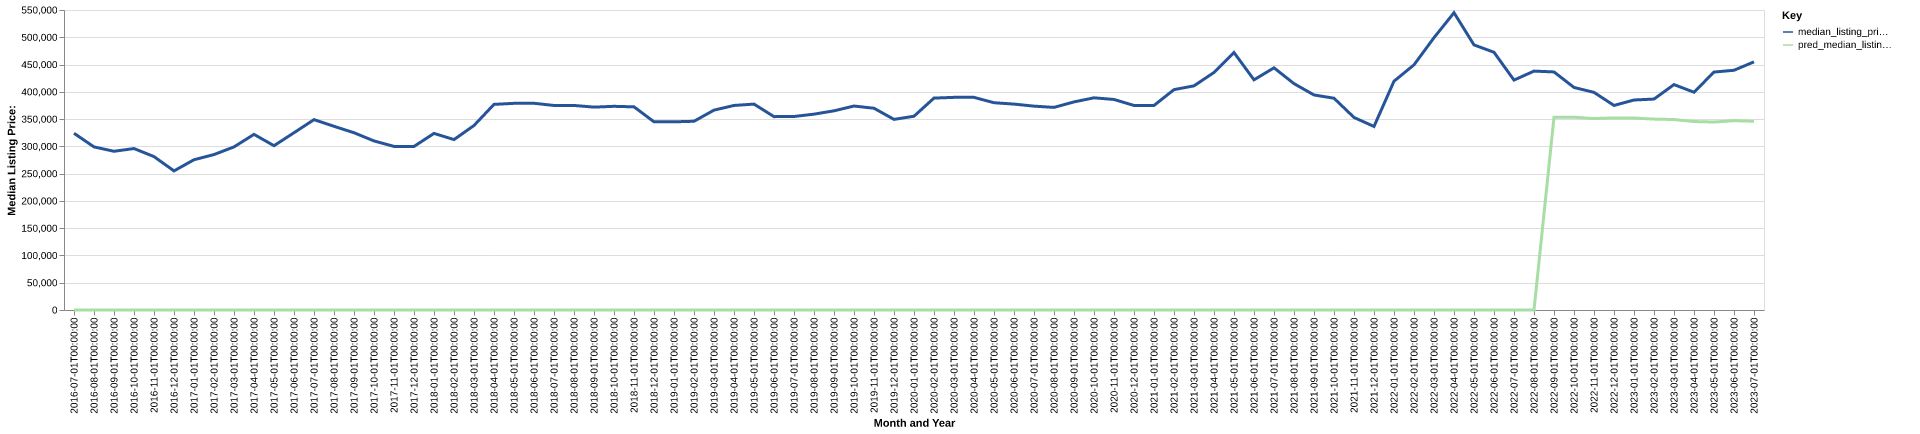

The table this chart was drawn from, first rows:
date, time_idx, median_listing_price, thirty_year_interest_rate_five, month, county_name, active_listing_count, median_days_on_market, pred_median_listing_price, month_year
2016-07-01, 0, 324000, 3.72, 7, Mineral Wells, TX, 404.0, 117.0, 0, Jul-2016
2016-08-01, 1, 299000, 3.73, 8, Mineral Wells, TX, 396.0, 126.0, 0, Aug-2016
2016-09-01, 2, 291000, 3.66, 9, Mineral Wells, TX, 385.0, 133.0, 0, Sep-2016
2016-10-01, 3, 296000, 3.64, 10, Mineral Wells, TX, 367.0, 134.0, 0, Oct-2016
2016-11-01, 4, 281225, 3.66, 11, Mineral Wells, TX, 343.0, 135.0, 0, Nov-2016
2016-12-01, 5, 254998, 3.48, 12, Mineral Wells, TX, 315.0, 138.0, 0, Dec-2016
2017-01-01, 6, 275475, 3.45, 1, Mineral Wells, TX, 290.0, 134.0, 0, Jan-2017
2017-02-01, 7, 284975, 3.5, 2, Mineral Wells, TX, 306.0, 124.0, 0, Feb-2017
2017-03-01, 8, 299000, 3.52, 3, Mineral Wells, TX, 343.0, 80.0, 0, Mar-2017
2017-04-01, 9, 322000, 4.03, 4, Mineral Wells, TX, 363.0, 68.0, 0, Apr-2017
2017-05-01, 10, 301200, 4.32, 5, Mineral Wells, TX, 375.0, 74.0, 0, May-2017
2017-06-01, 11, 325000, 4.2, 6, Mineral Wells, TX, 371.0, 88.0, 0, Jun-2017
2017-07-01, 12, 349000, 4.19, 7, Mineral Wells, TX, 351.0, 107.0, 0, Jul-2017
2017-08-01, 13, 336750, 4.3, 8, Mineral Wells, TX, 345.0, 114.0, 0, Aug-2017
2017-09-01, 14, 325000, 4.1, 9, Mineral Wells, TX, 322.0, 121.0, 0, Sep-2017
2017-10-01, 15, 309950, 4.05, 10, Mineral Wells, TX, 320.0, 125.0, 0, Oct-2017
2017-11-01, 16, 299948, 3.94, 11, Mineral Wells, TX, 292.0, 134.0, 0, Nov-2017
2017-12-01, 17, 299900, 4.03, 12, Mineral Wells, TX, 269.0, 143.0, 0, Dec-2017
2018-01-01, 18, 323750, 3.93, 1, Mineral Wells, TX, 248.0, 156.0, 0, Jan-2018
2018-02-01, 19, 312450, 3.83, 2, Mineral Wells, TX, 268.0, 146.0, 0, Feb-2018
2018-03-01, 20, 338250, 3.94, 3, Mineral Wells, TX, 283.0, 100.0, 0, Mar-2018
2018-04-01, 21, 377000, 3.95, 4, Mineral Wells, TX, 281.0, 81.0, 0, Apr-2018
2018-05-01, 22, 378875, 3.99, 5, Mineral Wells, TX, 295.0, 80.0, 0, May-2018
2018-06-01, 23, 379000, 4.15, 6, Mineral Wells, TX, 294.0, 89.0, 0, Jun-2018
2018-07-01, 24, 375000, 4.4, 7, Mineral Wells, TX, 290.0, 95.0, 0, Jul-2018
2018-08-01, 25, 375000, 4.46, 8, Mineral Wells, TX, 272.0, 109.0, 0, Aug-2018
2018-09-01, 26, 371950, 4.58, 9, Mineral Wells, TX, 252.0, 115.0, 0, Sep-2018
2018-10-01, 27, 373425, 4.66, 10, Mineral Wells, TX, 226.0, 132.0, 0, Oct-2018
2018-11-01, 28, 372450, 4.62, 11, Mineral Wells, TX, 218.0, 137.0, 0, Nov-2018
2018-12-01, 29, 345000, 4.54, 12, Mineral Wells, TX, 191.0, 135.0, 0, Dec-2018
2019-01-01, 30, 345000, 4.6, 1, Mineral Wells, TX, 162.0, 114.0, 0, Jan-2019
2019-02-01, 31, 346000, 4.72, 2, Mineral Wells, TX, 184.0, 99.0, 0, Feb-2019
2019-03-01, 32, 366429, 4.9, 3, Mineral Wells, TX, 194.0, 84.0, 0, Mar-2019
2019-04-01, 33, 375000, 4.94, 4, Mineral Wells, TX, 214.0, 59.0, 0, Apr-2019
2019-05-01, 34, 377488, 4.75, 5, Mineral Wells, TX, 218.0, 61.0, 0, May-2019
2019-06-01, 35, 354500, 4.51, 6, Mineral Wells, TX, 227.0, 72.0, 0, Jun-2019
2019-07-01, 36, 354750, 4.41, 7, Mineral Wells, TX, 223.0, 88.0, 0, Jul-2019
2019-08-01, 37, 359064, 4.41, 8, Mineral Wells, TX, 215.0, 94.0, 0, Aug-2019
2019-09-01, 38, 365159, 4.2, 9, Mineral Wells, TX, 207.0, 102.0, 0, Sep-2019
2019-10-01, 39, 373938, 4.14, 10, Mineral Wells, TX, 195.0, 109.0, 0, Oct-2019
2019-11-01, 40, 369900, 3.84, 11, Mineral Wells, TX, 184.0, 120.0, 0, Nov-2019
2019-12-01, 41, 349450, 3.81, 12, Mineral Wells, TX, 183.0, 126.0, 0, Dec-2019
2020-01-01, 42, 355250, 3.75, 1, Mineral Wells, TX, 172.0, 138.0, 0, Jan-2020
2020-02-01, 43, 388500, 3.73, 2, Mineral Wells, TX, 167.0, 121.0, 0, Feb-2020
2020-03-01, 44, 389850, 3.78, 3, Mineral Wells, TX, 203.0, 63.0, 0, Mar-2020
2020-04-01, 45, 389825, 3.75, 4, Mineral Wells, TX, 228.0, 56.0, 0, Apr-2020
2020-05-01, 46, 380000, 3.74, 5, Mineral Wells, TX, 211.0, 76.0, 0, May-2020
2020-06-01, 47, 377500, 3.72, 6, Mineral Wells, TX, 172.0, 96.0, 0, Jun-2020
2020-07-01, 48, 373750, 3.49, 7, Mineral Wells, TX, 143.0, 115.0, 0, Jul-2020
2020-08-01, 49, 371450, 3.65, 8, Mineral Wells, TX, 133.0, 80.0, 0, Aug-2020
2020-09-01, 50, 381500, 3.33, 9, Mineral Wells, TX, 134.0, 58.0, 0, Sep-2020
2020-10-01, 51, 389000, 3.28, 10, Mineral Wells, TX, 120.0, 68.0, 0, Oct-2020
2020-11-01, 52, 386000, 3.21, 11, Mineral Wells, TX, 120.0, 79.0, 0, Nov-2020
2020-12-01, 53, 375000, 3.07, 12, Mineral Wells, TX, 107.0, 91.0, 0, Dec-2020
2021-01-01, 54, 375000, 2.99, 1, Mineral Wells, TX, 102.0, 89.0, 0, Jan-2021
2021-02-01, 55, 404000, 2.93, 2, Mineral Wells, TX, 96.0, 68.0, 0, Feb-2021
2021-03-01, 56, 410950, 2.88, 3, Mineral Wells, TX, 95.0, 56.0, 0, Mar-2021
2021-04-01, 57, 435500, 2.84, 4, Mineral Wells, TX, 81.0, 57.0, 0, Apr-2021
2021-05-01, 58, 471998, 2.71, 5, Mineral Wells, TX, 79.0, 47.0, 0, May-2021
2021-06-01, 59, 422000, 2.79, 6, Mineral Wells, TX, 79.0, 47.0, 0, Jun-2021
... 25 more rows
